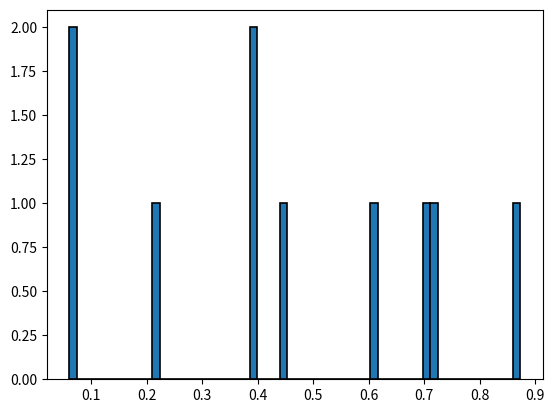

Python code for this plot:
import matplotlib.pyplot as plt
import numpy as np
from matplotlib import colors
from matplotlib.ticker import PercentFormatter

n_bins = 60

x = np.random.uniform(1,0,10)
y = 1

plt.hist(x, bins=n_bins,edgecolor='black', linewidth=1.2)


plt.show()